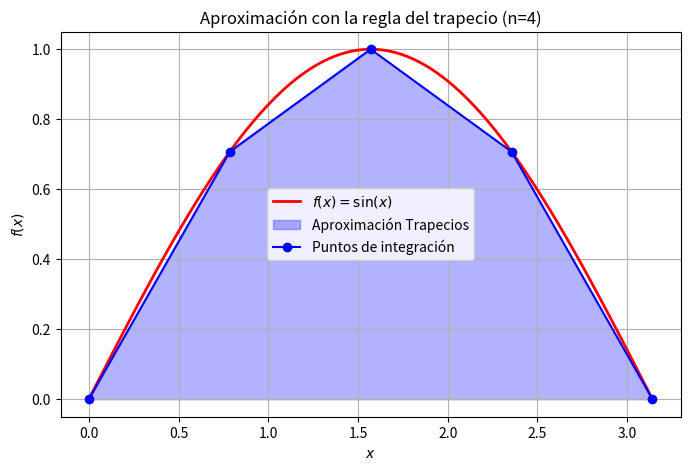
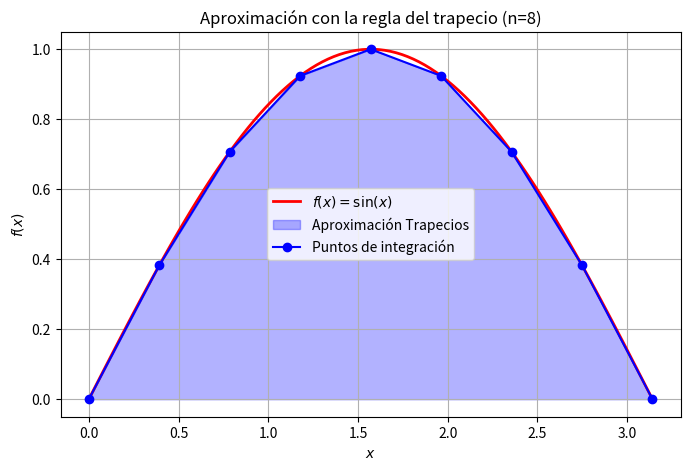
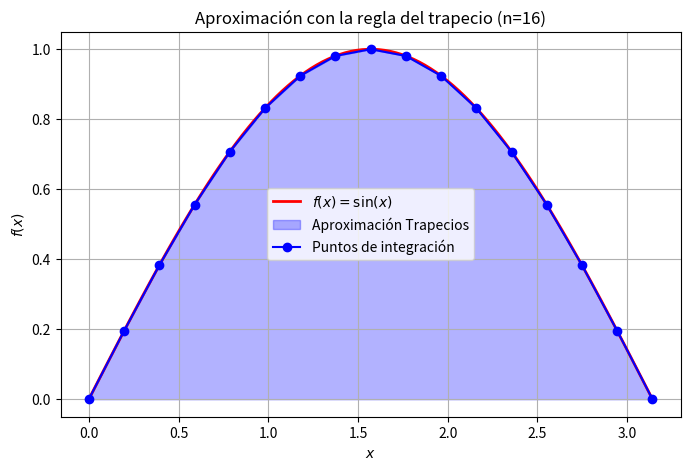

Generate these figures, in order, with matplotlib:
# -*- coding: utf-8 -*-
"""EJERCICIO3.ipynb

Automatically generated by Colab.

Original file is located at
    https://colab.research.google.com/<link-removed>
"""

import numpy as np
import matplotlib.pyplot as plt

# Definimos la función a integrar
def f(x):
    return np.sin(x)

# Implementación de la regla del trapecio
def trapezoidal_rule(a, b, n):
    x = np.linspace(a, b, n+1)  # Puntos equidistantes
    y = f(x)
    h = (b - a) / n
    integral = (h / 2) * (y[0] + 2 * sum(y[1:n]) + y[n])  # Regla del trapecio compuesta
    return integral, x, y

# Parámetros de integración
a, b = 0, np.pi  # Intervalo de integración
n_values = [4, 8, 16]  # Diferentes valores de subdivisiones

for n in n_values:
    integral_approx, x_vals, y_vals = trapezoidal_rule(a, b, n)
    print(f"Integral aproximada con n={n}: {integral_approx:.6f}")

    # Crear una nueva figura para cada n
    plt.figure(figsize=(8, 5))

    # Gráfica de la función original
    x_fine = np.linspace(a, b, 100)
    y_fine = f(x_fine)
    plt.plot(x_fine, y_fine, 'r-', label=r'$f(x) = \sin(x)$', linewidth=2)

    # Gráfica de la aproximación con trapecios
    plt.fill_between(x_vals, y_vals, alpha=0.3, color='blue', label="Aproximación Trapecios")
    plt.plot(x_vals, y_vals, 'bo-', label="Puntos de integración")

    # Etiquetas y leyenda
    plt.xlabel("$x$")
    plt.ylabel("$f(x)$")
    plt.title(f"Aproximación con la regla del trapecio (n={n})")
    plt.legend()
    plt.grid()

    # Guardar la figura con un nombre específico para cada n
    plt.savefig(f"trapecio_sin_n{n}.png")
    plt.show()